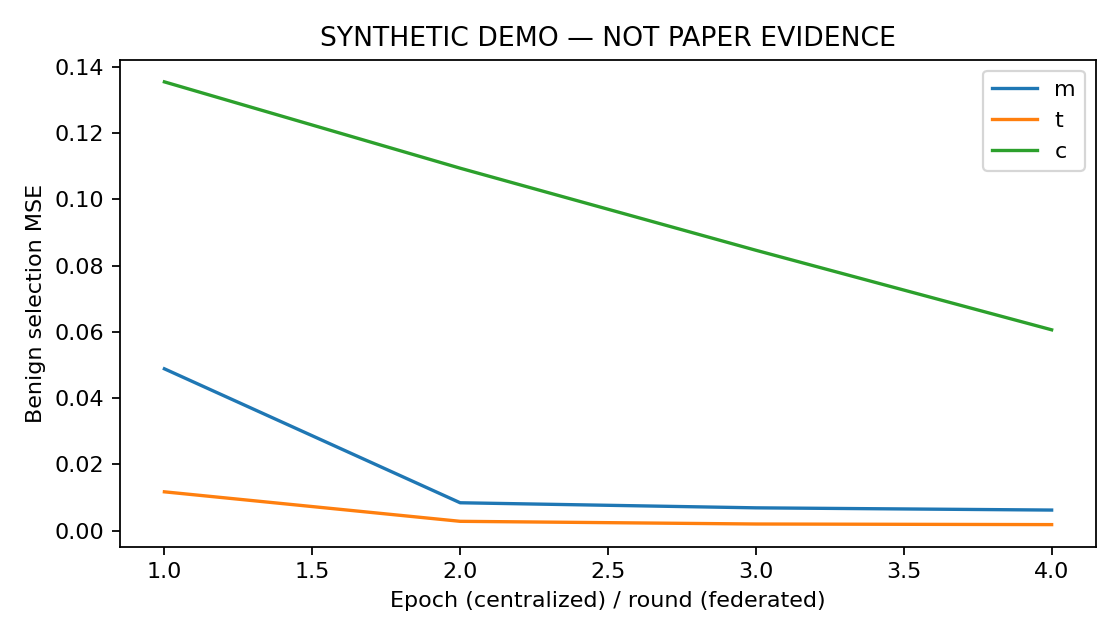

The file beside this chart, header and first rows:
step, train_m, train_t, train_c, selection_m, selection_t, selection_c
1, 0.1075, 0.06841, 0.152, 0.04883, 0.01168, 0.1355
2, 0.0211, 0.00528, 0.1228, 0.008381, 0.002777, 0.1094
3, 0.007217, 0.002314, 0.09754, 0.006848, 0.001964, 0.08463
4, 0.006543, 0.001874, 0.07303, 0.006176, 0.001781, 0.06061
